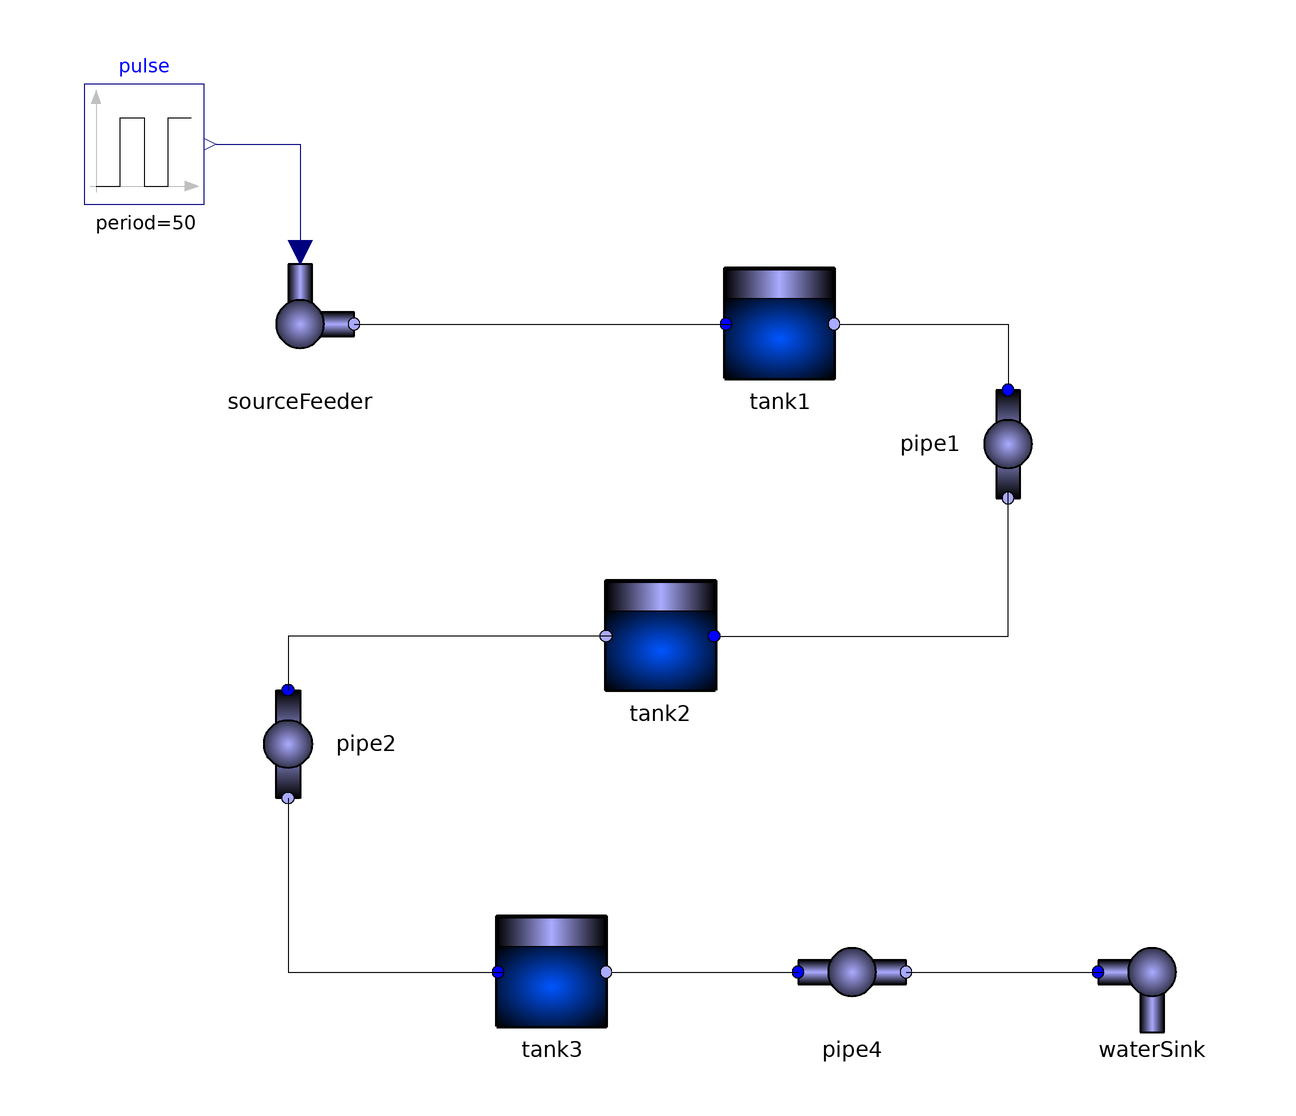

Above is the diagram view of the following Modelica model: its components placed by their Placement annotations and its connect equations drawn as lines.

model ThreeTankModel
      TankSystem.Sources.WaterSink waterSink annotation(
        Placement(visible = true, transformation(origin = {82, -56}, extent = {{-10, -10}, {10, 10}}, rotation = 0)));
      TankSystem.Basics.Tank tank1(A = 0.0027, hMax = 1.3, hStart = 1.2) annotation(
        Placement(visible = true, transformation(origin = {20, 52}, extent = {{-10, -10}, {10, 10}}, rotation = 0)));
      TankSystem.Basics.Tank tank2(A = 0.0027, hMax = 1.1, hStart = 0.7) annotation(
        Placement(visible = true, transformation(origin = {0, 0}, extent = {{10, -10}, {-10, 10}}, rotation = 0)));
      TankSystem.Basics.Tank tank3(A = 0.0027, hMax = 0.8, hStart = 0.7) annotation(
        Placement(visible = true, transformation(origin = {-18, -56}, extent = {{-10, -10}, {10, 10}}, rotation = 0)));
      TankSystem.Basics.OpenPipe pipe2(A = 0.0006) annotation(
        Placement(visible = true, transformation(origin = {-62, -18}, extent = {{10, -10}, {-10, 10}}, rotation = 90)));
      TankSystem.Basics.OpenPipe pipe1(A = 0.0006) annotation(
        Placement(visible = true, transformation(origin = {58, 32}, extent = {{-10, -10}, {10, 10}}, rotation = -90)));
      TankSystem.Sources.SourceFeeder sourceFeeder annotation(
        Placement(visible = true, transformation(origin = {-60, 52}, extent = {{-10, -10}, {10, 10}}, rotation = 0)));
      Modelica.Blocks.Sources.Pulse pulse(amplitude = 0.0008, period = 50, width = 20) annotation(
        Placement(visible = true, transformation(origin = {-86, 82}, extent = {{-10, -10}, {10, 10}}, rotation = 0)));
      TankSystem.Basics.OpenPipe pipe4 annotation(
        Placement(visible = true, transformation(origin = {32, -56}, extent = {{-10, -10}, {10, 10}}, rotation = 0)));
    equation
      connect(tank3.waterFlowN, pipe4.waterFlowP) annotation(
        Line(points = {{-8, -56}, {23, -56}}));
      connect(pipe4.waterFlowN, waterSink.waterFlowP) annotation(
        Line(points = {{41, -56}, {74, -56}}));
      connect(pulse.y, sourceFeeder.In) annotation(
        Line(points = {{-74, 82}, {-60, 82}, {-60, 64}, {-60, 64}}, color = {0, 0, 127}));
      connect(sourceFeeder.waterFlowN, tank1.waterFlowP) annotation(
        Line(points = {{-51, 52}, {12, 52}}));
      connect(pipe2.waterFlowN, tank3.waterFlowP) annotation(
        Line(points = {{-62, -27}, {-62, -56}, {-26, -56}}));
      connect(tank2.waterFlowN, pipe2.waterFlowP) annotation(
        Line(points = {{-8, 0}, {-62, 0}, {-62, -9}}));
      connect(tank2.waterFlowP, pipe1.waterFlowN) annotation(
        Line(points = {{10, 0}, {58, 0}, {58, 24}, {58, 24}}));
      connect(tank1.waterFlowN, pipe1.waterFlowP) annotation(
        Line(points = {{30, 52}, {58, 52}, {58, 42}, {58, 42}}));
      annotation(
        Icon(graphics = {Rectangle(origin = {1, -1}, extent = {{-91, 91}, {91, -91}}), Rectangle(origin = {-49, -1}, extent = {{-13, 13}, {13, -13}}), Rectangle(origin = {1, -1}, extent = {{-13, 13}, {13, -13}}), Rectangle(origin = {51, -1}, extent = {{-13, 13}, {13, -13}})}));
    end ThreeTankModel;